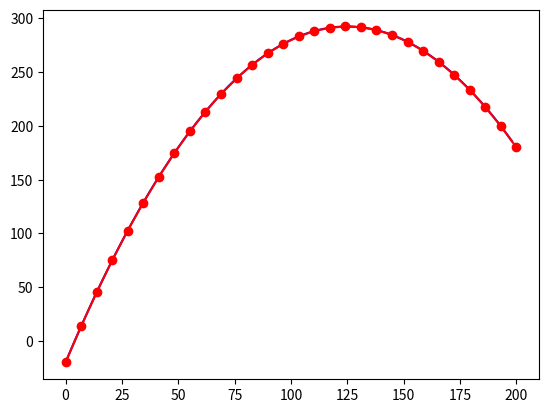

Generate this figure with matplotlib:
from __future__ import print_function
from mpl_toolkits.mplot3d import Axes3D
import matplotlib.pyplot as plt
from matplotlib import cm
#from matplotlib.ticker import LinearLocator, FormatStrFormatter
import numpy as np

### 1-d optimization 

def profit_fun(x):
    """Sample profit function for cat house business"""
    costs = 20 + 3 * x
    price = 8 - 0.02 * x
    profit = price * x - costs
    return profit

def grid_search(fun, x_min, x_max, num_steps):
    x_step = (x_max - x_min) / (num_steps - 1)
    steps = []
    best_value = -1e100
    best_x = x_min
    for n in range(num_steps):
        x = x_min + x_step * n
        val = fun(x)
        if val > best_value:
            best_value = val
            best_x = x
        steps.append((x, val))
    return best_x, best_value, steps


def is_growing(fun, x, eps):
    """Returns True if function grows when x increases, False otherwise"""
    f_plus = fun(x + eps)
    f_minus = fun(x - eps)
    return f_plus > f_minus

def constant_step_search(fun, x_start, x_step, num_steps):
    steps = []
    x = x_start
    for n in range(num_steps):
        if is_growing(fun, x, 0.01):
            x += x_step
        else:
            x -= x_step
        steps.append((x, fun(x)))
    return x, fun(x), steps


def gradient_1d(fun, x, eps):
    """Returns function grow rate (aka gradient) for 1-variable functions"""
    return (fun(x + eps) - fun(x - eps)) / (2 * eps)

def gradient_search_1d(fun, x_start, rate, num_steps):
    """Search for 1-d function maximum by gradient descent"""
    steps = [] 
    x = x_start
    steps.append((x, fun(x))) # add x-start
    for n in range(num_steps):
        grad = gradient_1d(fun, x, 0.01)
        x += rate * grad
        steps.append((x, fun(x)))
    return x, fun(x), steps

### 2-d optimization 

def loss_fun(x):
    """Sample loss function for two variable problem""" 
    x1 = x[0]
    x2 = x[1]
    f = 5 * (x1 - 4)**2 + 3 * (x2 - 5)**2 
    #f = 20 * (x1 - 4)**2 + 3 * (x2 - 5)**2 
    return f

def gradient(fun, x, eps):
    """Search for function minimum by gradient descent"""
    grad = np.zeros(len(x)) # array with zeros [0 0 .. 0] same size as x
    for n in range(len(x)):
        x_plus = np.copy(x) # copy values of array, not reference to old array
        x_plus[n] += eps
        x_minus = np.copy(x)
        x_minus[n] -= eps
        grad[n] = (fun(x_plus) - fun(x_minus)) / (2 * eps)
    return grad

def gradient_search(fun, x_start, rate, num_steps):
    steps = []
    x = x_start
    steps.append((np.copy(x), fun(x)))
    for n in range(num_steps):
        grad = gradient(fun, x, 0.01)
        x -= rate * grad
        steps.append((np.copy(x), fun(x)))
    return x, fun(x), steps

### plot functions

def plot_search_steps(fun, x_min, x_max, steps):
    # plot smooth curve in range
    plot_points = 100
    x_step = (x_max - x_min) / plot_points
    x = []
    y = []
    for n in range(plot_points):
        curr_x = x_min + n * x_step
        x.append(curr_x)
        y.append(fun(curr_x))
    plt.plot(x, y, '-b')
    
    # plot search steps
    x = []
    y = []
    for step_x, step_y in steps:
        x.append(step_x)
        y.append(step_y)
    plt.plot(x, y, 'o-r')
            
    # display plot
    plt.show()

def plot_search_steps_3d(fun, x_min, x_max, steps = []):
    
    plot_points = 100
    x_step = (x_max - x_min) / plot_points

    x = np.arange(x_min, x_max, x_step)
    y = np.arange(x_min, x_max, x_step)
    x, y = np.meshgrid(x, y)
    z = [fun([x[n], y[n]]) for n in range(len(x))]

    steps_x = []
    steps_y = []
    steps_z = []
    for point, val in steps:
        steps_x.append(point[0])
        steps_y.append(point[1])
        steps_z.append(val)
            
    # display plot
    fig = plt.figure()
    ax = fig.gca(projection='3d')

    # plot search steps    
    ax.plot(steps_x, steps_y, zs=steps_z, color='r', linestyle='solid', marker='o')

    # plot the surface
    surf = ax.plot_surface(x, y, z, cmap=cm.coolwarm,
                       linewidth=0, antialiased=False)


    ax.set_xlabel("x_1")
    ax.set_ylabel("x_2")

    # Customize the z axis.
    #ax.set_zlim(-1.01, 1.01)
    #ax.zaxis.set_major_locator(LinearLocator(10))
    #ax.zaxis.set_major_formatter(FormatStrFormatter('%.02f'))

    # Add a color bar which maps values to colors.
    #fig.colorbar(surf, shrink=0.5, aspect=5)

    plt.show()

if __name__ == "__main__":
    
    # 1-d optimization
    best_x, best_value, steps = grid_search(profit_fun, 0, 200, 30)
    #best_x, best_value, steps = constant_step_search(profit_fun, 100, 1, 30)
    #best_x, best_value, steps = gradient_search_1d(profit_fun, 100, 10, 30)

    print("solution", best_x, best_value)
    plot_search_steps(profit_fun, 0, 200, steps)

    # 2-d optimization
    #x_start = np.array([9.0, 9.0])
    #rate = 0.05 #0.01
    #best_x, best_value, steps = gradient_search(loss_fun, x_start, rate, 30)
    #print("solution", best_x, best_value)
    #plot_search_steps_3d(loss_fun, 0.0, 10.0, steps)
